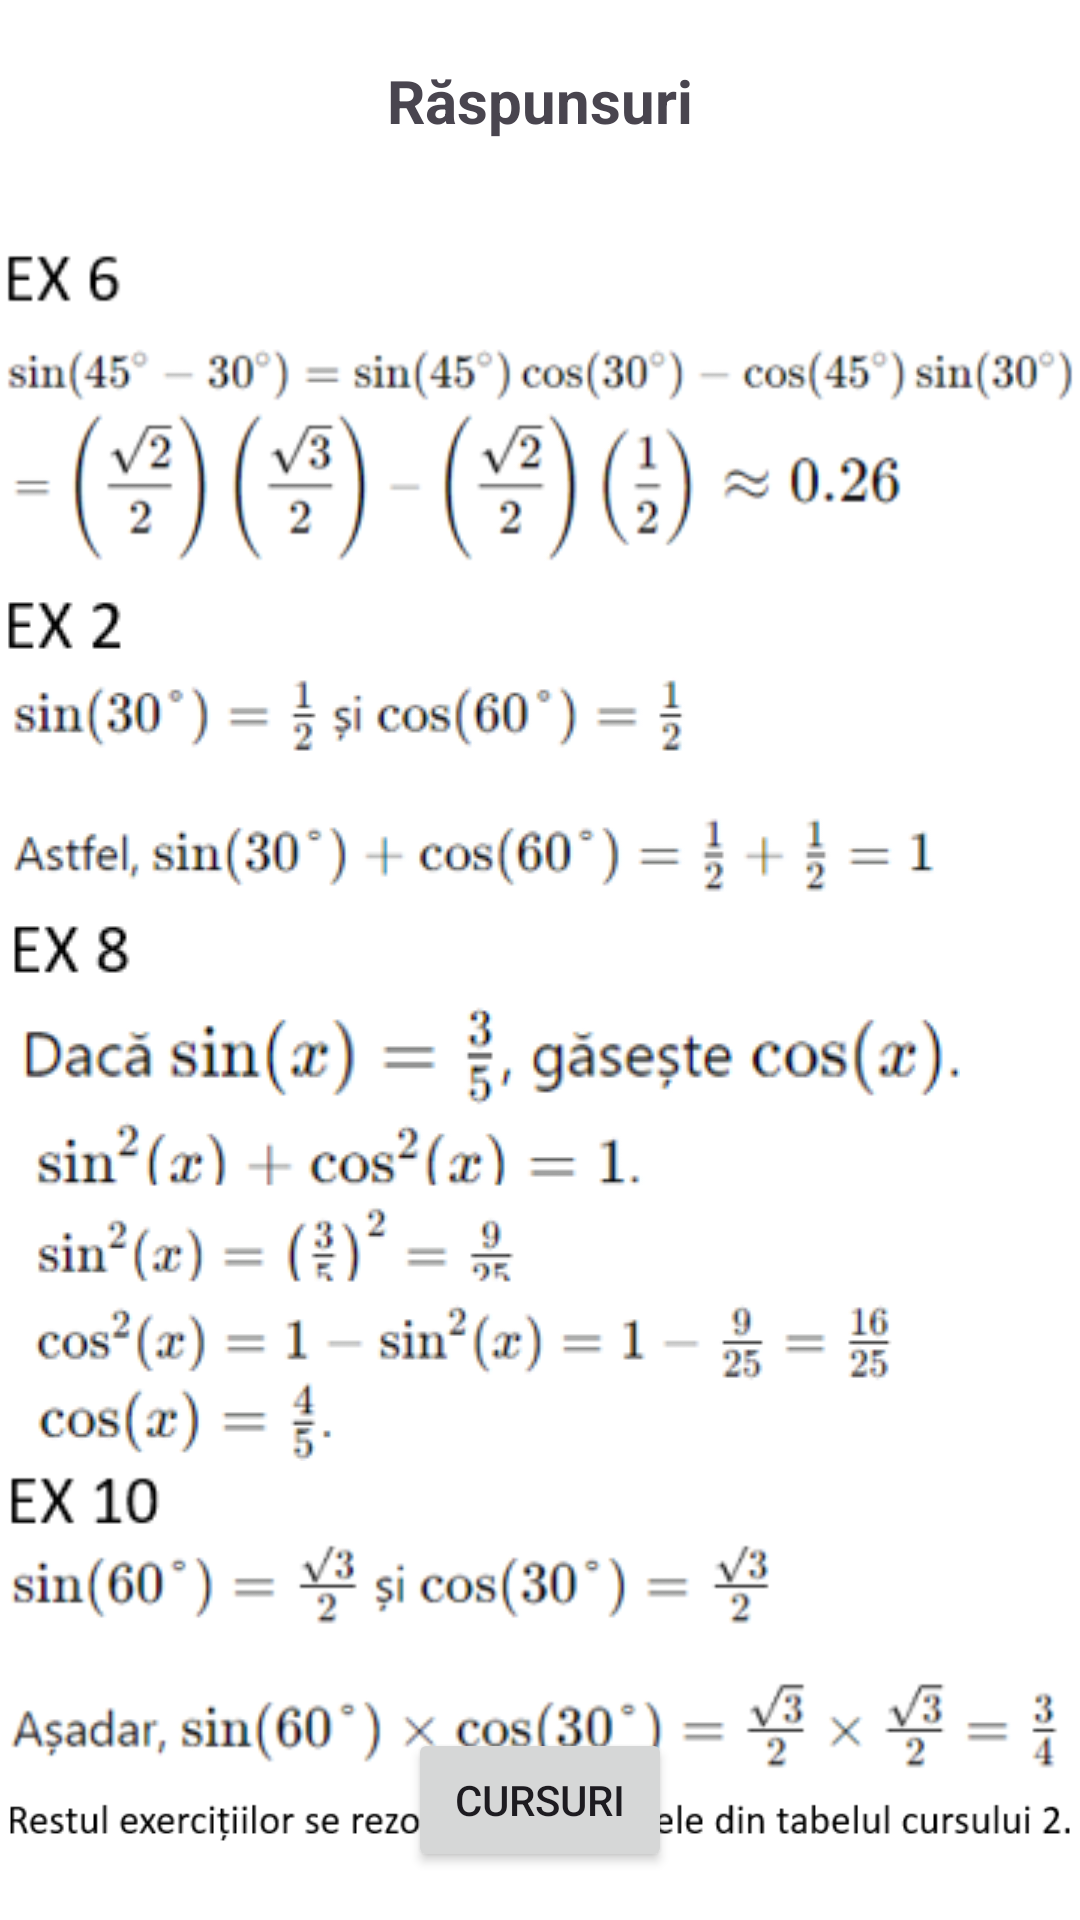

Produce the Android XML layout that renders to this screen, including the resource entries it uses.
<!-- AndroidManifest.xml: application theme Theme.ProiectCiornaPdm -->
<!-- res/layout/activity_raspunsuri.xml -->
<?xml version="1.0" encoding="utf-8"?>
<RelativeLayout xmlns:android="http://schemas.android.com/apk/res/android"
    android:layout_width="match_parent"
    android:layout_height="match_parent"
    android:background="#FFFFFF">

    <TextView
        android:id="@+id/titlu"
        android:layout_width="wrap_content"
        android:layout_height="wrap_content"
        android:text="Răspunsuri"
        android:textSize="20dp"
        android:textStyle="bold"
        android:layout_centerHorizontal="true"
        android:layout_marginTop="20dp"
        android:layout_alignParentTop="true" />

    <ImageView
        android:id="@+id/imageView"
        android:layout_width="wrap_content"
        android:layout_height="wrap_content"
        android:layout_centerHorizontal="true"
        android:src="@drawable/r1"
        android:layout_marginTop="80dp"
        android:layout_alignParentStart="true"
        android:layout_alignParentTop="true" />

    <ImageView
        android:id="@+id/imageView2"
        android:layout_width="wrap_content"
        android:layout_height="wrap_content"
        android:layout_below="@id/imageView"
        android:layout_alignParentStart="true"
        android:src="@drawable/r2" />

    <ImageView
        android:id="@+id/imageView3"
        android:layout_width="wrap_content"
        android:layout_height="wrap_content"
        android:layout_below="@id/imageView2"
        android:layout_alignParentStart="true"
        android:src="@drawable/r4" />

    <ImageView
        android:id="@+id/imageView4"
        android:layout_width="wrap_content"
        android:layout_height="wrap_content"
        android:layout_below="@id/imageView3"
        android:layout_alignParentStart="true"
        android:src="@drawable/r3" />

    <ImageView
        android:id="@+id/imageView5"
        android:layout_width="wrap_content"
        android:layout_height="wrap_content"
        android:layout_below="@id/imageView4"
        android:layout_alignParentStart="true"
        android:src="@drawable/r5" />

    <Button
        android:id="@+id/buttonBack"
        android:layout_width="wrap_content"
        android:layout_height="wrap_content"
        android:layout_centerHorizontal="true"
        android:layout_alignParentBottom="true"
        android:layout_marginBottom="16dp"
        android:text="Cursuri" />

</RelativeLayout>
<!-- resources referenced by this layout -->
<resources>
  <!-- drawable r1: png bitmap (drawable, 21900 bytes) -->
  <!-- drawable r2: png bitmap (drawable, 14268 bytes) -->
  <!-- drawable r3: png bitmap (drawable, 17833 bytes) -->
  <!-- drawable r4: png bitmap (drawable, 29723 bytes) -->
  <!-- drawable r5: png bitmap (drawable, 4146 bytes) -->
  <style name="Theme.ProiectCiornaPdm" parent="Base.Theme.ProiectCiornaPdm" />
  <style name="Base.Theme.ProiectCiornaPdm" parent="Theme.Material3.DayNight.NoActionBar">
          
          
      </style>
</resources>
